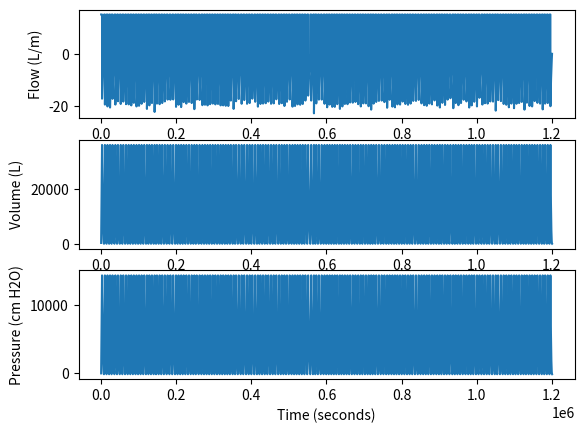

The script that saved this image:
#!/usr/bin/env python3

import sys
import numpy as np


def constant_compliance(**kwargs):
    return 0.4


class VentSim:
    def __init__(self, curr_time, sim_time_max, params={}):
        self.current_bin = 0
        self.sample_length = params.get("sample_length", 20.0)
        self.breath_interval = params.get("breath_interval", 7000.0)
        self.max_flow = params.get("max_flow", 15.0)
        self.tidal_volume = params.get("tidal_volume", 0.6)
        self.peep = params.get("peep", 4)
        self.curr_time = curr_time
        self.sim_time = sim_time_max
        self.recovery_tau = params.get("recovery", 15)
        self.compliance_func = params.get("compliance_func", constant_compliance)
        self.v0 = params.get("starting_volume", 0.0)
        self.breath_sigma = params.get("breath_variation", 300.0)
        self.max_breath_interval = params.get("max_breath_interval", 9000.0)

        self.precompute()

    def precompute(self):
        self.breath_starts = self.get_breath_starts()
        self.flow = self.nominal_flow()
        self.times = np.arange(0, 1.2 * self.sim_time, self.sample_length, dtype=np.int64)[
            : len(self.flow)
        ]
        self.volume = self.nominal_volume()
        self.pressure = self.nominal_pressure()

    def extend(self):
        self.curr_time += self.sim_time
        self.precompute()
        self.current_bin = 0

    def get_breath_starts(self):
        """
        returns:
        array of breath start times
        """

        max_breaths = (
            1.2 * self.sim_time / self.breath_interval
        )  # safety margin for fluctuating this later
        deltas = np.random.normal(
            self.breath_interval, self.breath_sigma, int(max_breaths)
        )
        deltas = np.minimum(deltas, self.max_breath_interval)
        breath_starts = np.append(
            0, np.cumsum(deltas)
        )  # put a breath at the beginning..
        return breath_starts

    def nominal_flow(self):

        """
        expected parameters:
        inhale_exhale_ratio (optional, default is 0.5) (unused)
        """

        # bins = int(self.sim_time * self.sampling_rate)
        bins = int(
            self.breath_starts[np.where(self.breath_starts > self.sim_time)][0]
            / self.sample_length
        )
        flow = np.zeros(bins)

        flow_start_bins = (self.breath_starts) // self.sample_length

        # max_flow is in L/minute
        flow_end_bins = flow_start_bins + self.tidal_volume / self.sample_length / (
            self.max_flow / 60000.0
        )

        flow_start_bins = flow_start_bins.astype(int)
        flow_end_bins = flow_end_bins.astype(int)
        breath_integrals = np.zeros(len(flow_start_bins))

        for i in range(len(flow_start_bins)):
            if flow_start_bins[i] < bins:
                flow[flow_start_bins[i] : min(bins, flow_end_bins[i])] = self.max_flow
                breath_integrals[i] = np.sum(
                    flow[flow_start_bins[i] : min(bins, flow_end_bins[i])]
                )

        exp_zero_bins = flow_start_bins[1:]
        exp_min_bins = flow_end_bins[:-1]
        times = np.arange(0, 1.2 * self.sim_time, self.sample_length)
        #later times = times.astype(int)

        for i in range(len(exp_min_bins)):
            if exp_min_bins[i] < bins:
                b_min = exp_min_bins[i] + 2
                b_max = min(bins, exp_zero_bins[i]) - 1
                flow[b_min:b_max] = np.log(
                    (times[b_min:b_max] - times[flow_start_bins[i]])
                    / (times[b_max] - times[flow_start_bins[i]])
                )
                flow[b_min:b_max] *= (
                    -1.0 * breath_integrals[i] / np.sum(flow[b_min:b_max])
                )

        return flow

    def nominal_volume(self):
        return np.cumsum(self.flow) * (self.sample_length) + self.v0

    def nominal_pressure(self):
        # We can add **kwargs and join it with locals if we need to go further up the chain
        compliance_val = self.compliance_func
        pressure = np.zeros(len(self.volume))
        pressure[0] = self.peep
        delta_p = (self.volume[1:] - self.volume[:-1]) * compliance_val()
        pressure[1:] = pressure[0] + np.cumsum(delta_p)
        return pressure

    def get_next(self):
        if self.current_bin >= len(self.times):
            self.extend()
        d = {
            "v": 1,
            "t": int(self.curr_time + self.times[self.current_bin]),
            "F": self.flow[self.current_bin],
            "P": self.pressure[self.current_bin],
            "temp": 23.3,
        }
        self.current_bin += 1
        return d

    def get_batch(self, nMilliSeconds):
        nbins = int(nMilliSeconds / self.sample_length)
        if self.current_bin + nbins > len(self.times):
            self.extend()

        d = {
            "version": 1,
            "source": "simulation",
            "parameters": {},
            "data": {
                "timestamps": (
                    self.curr_time
                    + self.times[self.current_bin : self.current_bin + nbins]
                ).astype(int).tolist(),
                "flows": self.flow[
                    self.current_bin : self.current_bin + nbins
                ].tolist(),
                "pressures": self.pressure[
                    self.current_bin : self.current_bin + nbins
                ].tolist(),
            },
        }

        self.current_bin += nbins
        return d

    def get_all(self):
        return self.times.astype(int), self.flow, self.volume, self.pressure

    def get_from_timestamp(self,t,nMilliSeconds):
        lbin=np.searchsorted(self.times,t-self.curr_time,side="left")
        if lbin == len(self.times):
            self.extend()
            lbin=np.searchsorted(self.times,t-self.curr_time,side="left")
            assert lbin==len(self.times), "something wrong in timestamps - or use more simulation chunks"
                
        nbins= int(nMilliSeconds / self.sample_length)
        if lbin<nbins:
            fbin=0
        else:
            fbin=lbin-nbins

        d = {
            "version": 1,
            "source": "simulation",
            "parameters": {},
            "data": {
                "timestamps": (
                    self.curr_time
                    + self.times[fbin:lbin]
                ).astype(int).tolist(),
                "flows": self.flow[fbin:lbin].tolist(),
                "pressures": self.pressure[fbin:lbin].tolist(),
            },
        }
        return d
                

if __name__ == "__main__":

    import matplotlib.pyplot as plt
    from matplotlib import animation

    from datetime import datetime

    now_time = 1000*datetime.now().timestamp()
    print(now_time)

    simulator = VentSim(now_time, 1200000)
    for i in range(0, 10):
        print(simulator.get_next())

    import time
    print("testing get from timestamp features")
    
    time.sleep(5)
    d = simulator.get_from_timestamp(1000*datetime.now().timestamp(),10000)
    print(len(d["data"]["timestamps"]))
    time, flow, volume, pressure = simulator.get_all()

    fig = plt.figure()
    plt.subplot(3, 1, 1)
    (line_flow,) = plt.plot(time, flow)
    plt.xlabel("Time (seconds)")
    plt.ylabel("Flow (L/m)")

    plt.subplot(3, 1, 2)
    (line_volume,) = plt.plot(time, volume)
    plt.xlabel("Time (seconds)")
    plt.ylabel("Volume (L)")

    plt.subplot(3, 1, 3)
    (line_pressure,) = plt.plot(time, pressure)
    plt.xlabel("Time (seconds)")
    plt.ylabel("Pressure (cm H2O)")

    plt.show()
